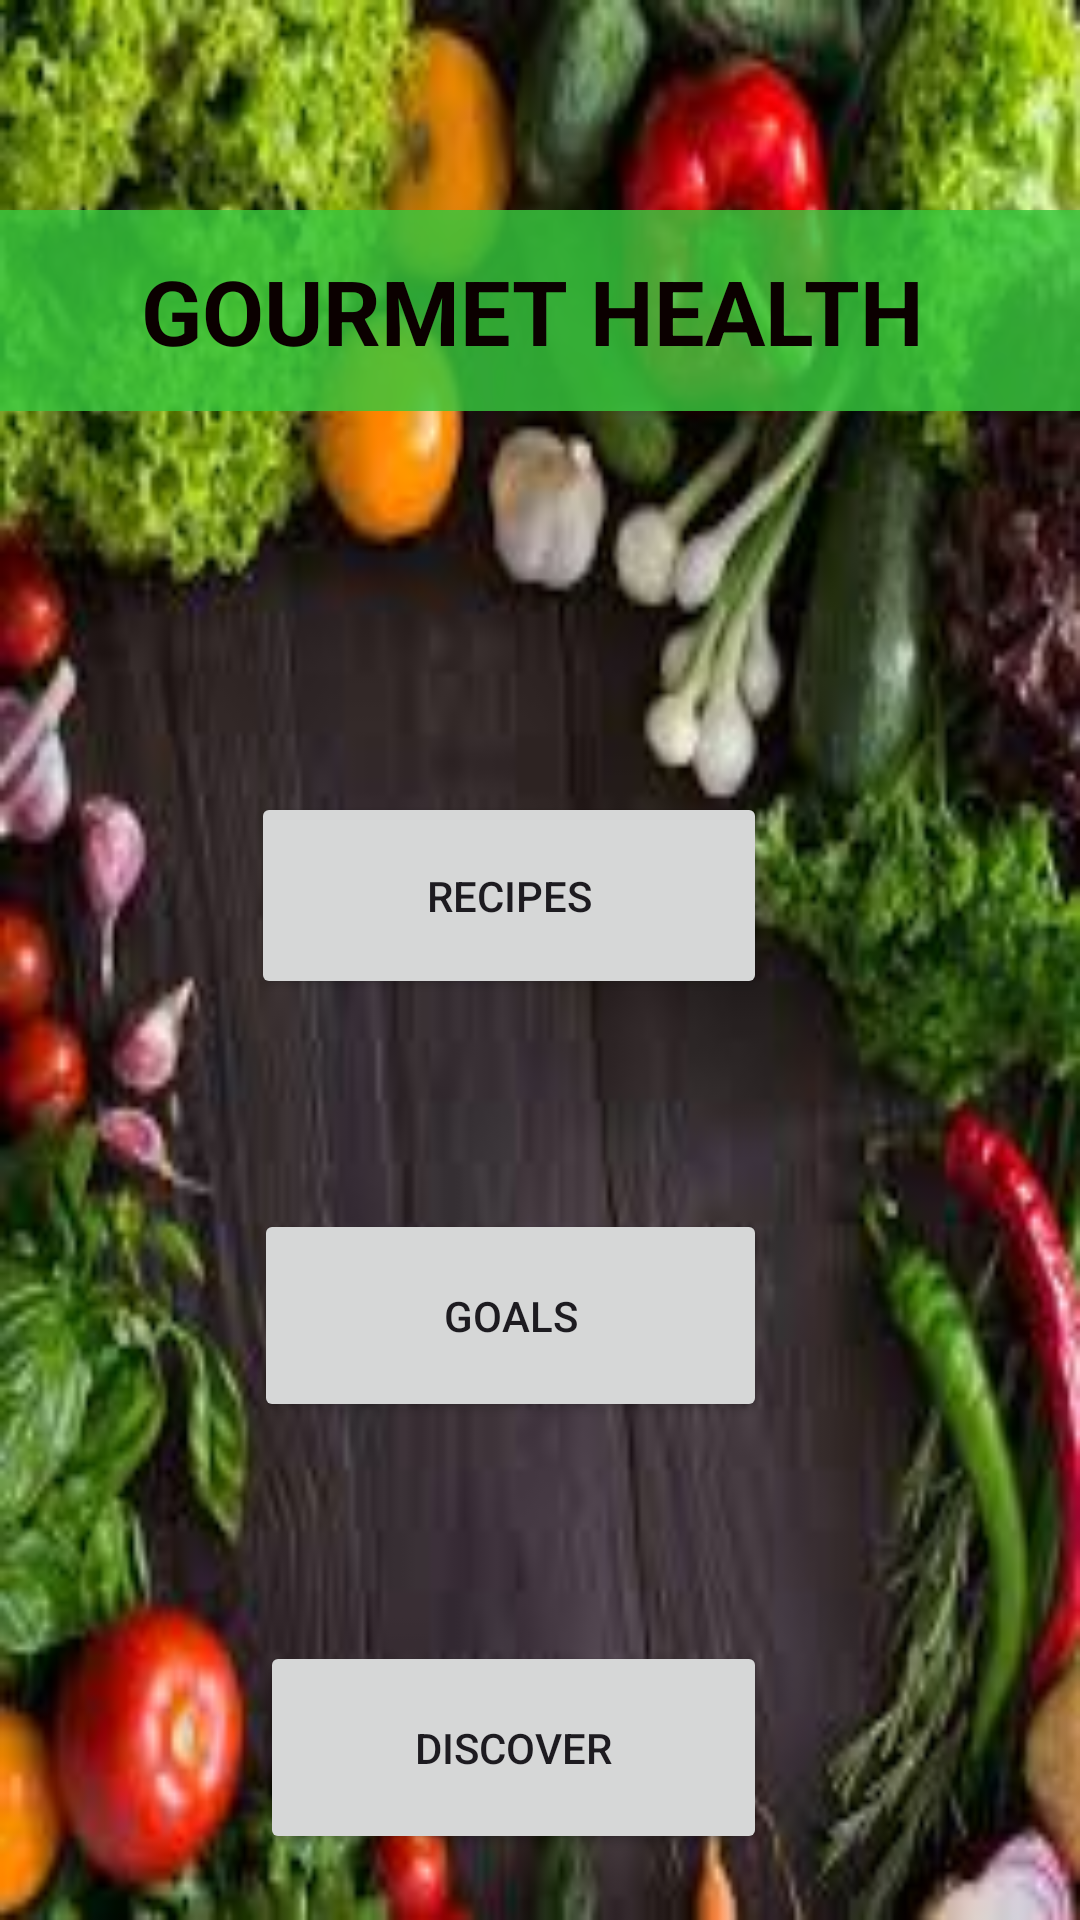

Produce the Android XML layout that renders to this screen, including the resource entries it uses.
<!-- AndroidManifest.xml: application theme Theme.GormetHealth -->
<!-- res/layout/activity_main.xml -->
<?xml version="1.0" encoding="utf-8"?>
<androidx.constraintlayout.widget.ConstraintLayout xmlns:android="http://schemas.android.com/apk/res/android"
    xmlns:app="http://schemas.android.com/apk/res-auto"
    xmlns:tools="http://schemas.android.com/tools"
    android:layout_width="match_parent"
    android:layout_height="match_parent"
    tools:context=".MainActivity">

    <androidx.constraintlayout.widget.ConstraintLayout
        android:id="@+id/relativeLayout"
        android:layout_width="match_parent"
        android:layout_height="match_parent"
        android:background="@drawable/hmbackground"
        android:visibility="visible"
        app:layout_constraintBottom_toBottomOf="parent"
        app:layout_constraintEnd_toEndOf="parent"
        app:layout_constraintHorizontal_bias="1.0"
        app:layout_constraintStart_toStartOf="parent"
        app:layout_constraintTop_toTopOf="parent"
        app:layout_constraintVertical_bias="1.0">

    <Button
        android:id="@+id/recipespage"
        android:layout_width="172dp"
        android:layout_height="69dp"
        android:layout_marginStart="109dp"
        android:layout_marginTop="341dp"
        android:layout_marginEnd="130dp"
        android:layout_marginBottom="35dp"
        android:text="Recipes"
        app:layout_constraintBottom_toTopOf="@+id/goalspage"
        app:layout_constraintEnd_toEndOf="parent"
        app:layout_constraintStart_toStartOf="parent"
        app:layout_constraintTop_toTopOf="parent" />

    <Button
        android:id="@+id/goalspage"
        android:layout_width="171dp"
        android:layout_height="71dp"
        android:layout_marginStart="110dp"
        android:layout_marginTop="35dp"
        android:layout_marginEnd="130dp"
        android:layout_marginBottom="45dp"
        android:text="Goals"
        app:layout_constraintBottom_toTopOf="@+id/discoverpage"
        app:layout_constraintEnd_toEndOf="parent"
        app:layout_constraintStart_toStartOf="parent"
        app:layout_constraintTop_toBottomOf="@+id/recipespage" />

    <Button
        android:id="@+id/discoverpage"
        android:layout_width="169dp"
        android:layout_height="71dp"
        android:layout_marginStart="112dp"
        android:layout_marginTop="28dp"
        android:layout_marginEnd="130dp"
        android:layout_marginBottom="99dp"
        android:text="Discover"
        app:layout_constraintBottom_toBottomOf="parent"
        app:layout_constraintEnd_toEndOf="parent"
        app:layout_constraintStart_toStartOf="parent"
        app:layout_constraintTop_toBottomOf="@+id/goalspage"/>

        <TextView
            android:id="@+id/textView2"
            android:layout_width="425dp"
            android:layout_height="67dp"
            android:layout_marginStart="6dp"
            android:layout_marginTop="96dp"
            android:layout_marginEnd="12dp"
            android:layout_marginBottom="153dp"
            android:background="#D237C83D"
            android:clickable="true"
            android:gravity="center"
            android:text="GOURMET HEALTH"
            android:textColor="#0B0000"
            android:textSize="30sp"
            android:textStyle="bold"
            app:layout_constraintBottom_toTopOf="@+id/recipespage"
            app:layout_constraintEnd_toEndOf="parent"
            app:layout_constraintStart_toStartOf="parent"
            app:layout_constraintTop_toTopOf="parent" />
    </androidx.constraintlayout.widget.ConstraintLayout>


</androidx.constraintlayout.widget.ConstraintLayout>
<!-- resources referenced by this layout -->
<resources>
  <!-- drawable hmbackground: png bitmap (drawable, 11148 bytes) -->
  <style name="Theme.GormetHealth" parent="Base.Theme.GormetHealth" />
  <style name="Base.Theme.GormetHealth" parent="Theme.Material3.DayNight.NoActionBar">
          
          
      </style>
</resources>
